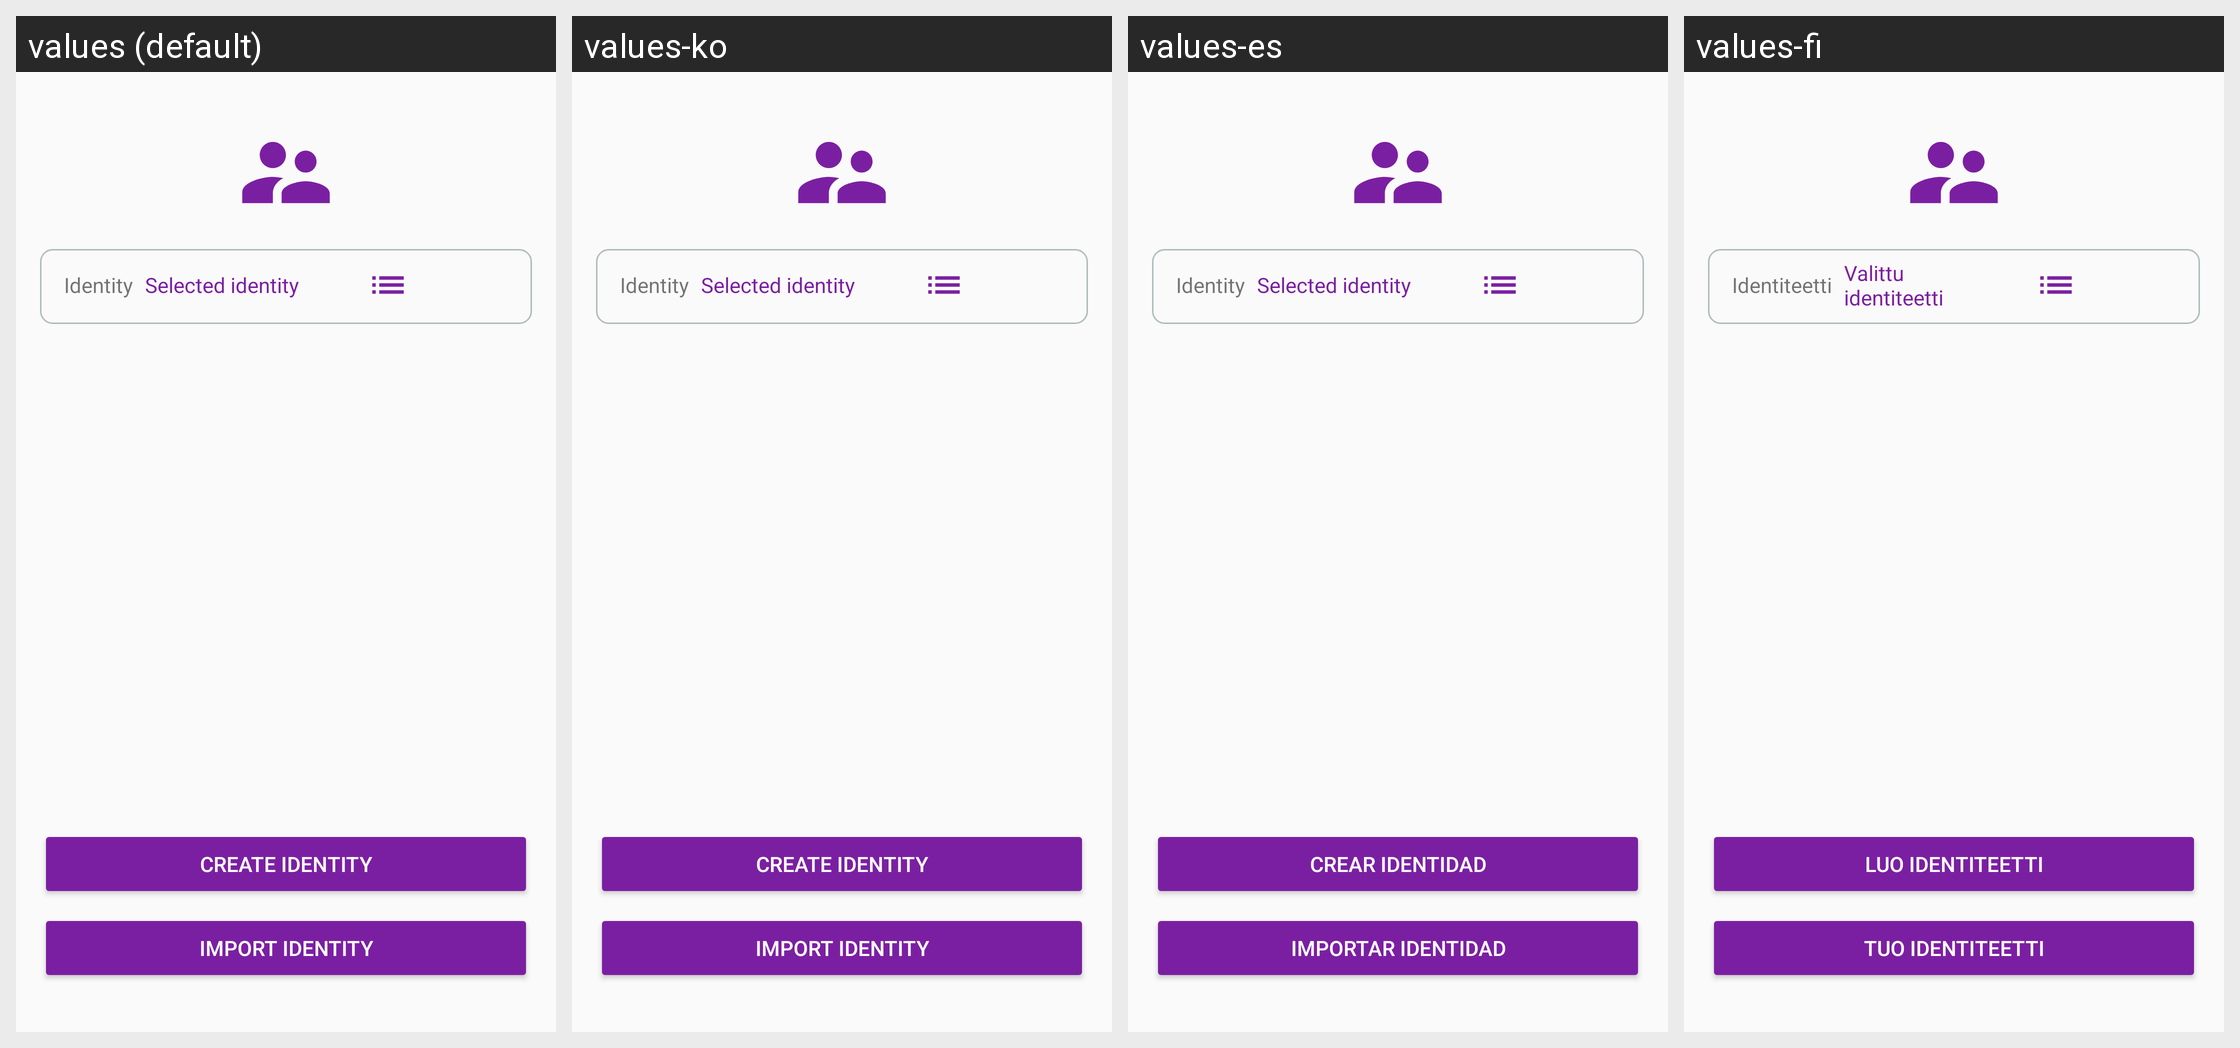

Locale-by-locale string values for the Android screen shown in this grid:
Android screen res/layout/activity_identity_management.xml rendered under 4 locales, left to right: values (default), values-ko, values-es, values-fi. Device: Nexus 5 (rendered at 1080×1920; each locale shown at half size, 540×960, under a caption strip naming it); theme AppTheme.
Other locales in the repository, not shown: values-ar, values-ca, values-cs, values-de, values-fr, values-he, values-hi, values-hu, values-id, values-it, values-ja, values-nl, values-no, values-pl, values-pt, values-ru, values-sl, values-sv, values-zh.
Strings drawn on this screen, with the default value and each locale's value (text and hints the layout hard-codes, and strings that could not be matched under every locale, appear in the picture but are not listed):

button_start_create_identity
  values: Create identity
  values-ko: Create identity
  values-es: Crear identidad
  values-fi: Luo identiteetti

button_import_identity
  values: Import identity
  values-ko: Import identity
  values-es: Importar identidad
  values-fi: Tuo identiteetti

main_selected_identity
  values: Selected identity
  values-ko: Selected identity
  values-es: Selected identity
  values-fi: Valittu identiteetti

identity
  values: Identity
  values-ko: Identity
  values-es: Identity
  values-fi: Identiteetti
